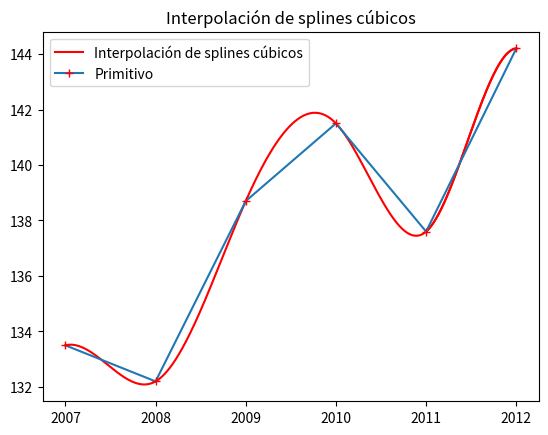

Recreate this plot in Python.
import numpy as np
import matplotlib.pyplot as plt

#B-splines

x=np.array([2007, 2008, 2009, 2010, 2011, 2012])
y=np.array([133.5, 132.2, 138.7, 141.5, 137.6, 144.2])
n=len(x)-1
h=np.zeros(n)
for i in range (0,n):
    h[i]=x[i+1]-x[i]
u=np.zeros(n-1)
l=np.zeros(n-1)
for i in range (0,n-1):
    u[i]=h[i]/(h[i]+h[i+1])
    l[i]=1-u[i]
d=np.zeros(n-1)
for i in range(1,n-2):
    d[i]=3*(l[i-1]*(y[i+2]-y[i+1])/h[i+1]+u[i-1]*(y[i+1]-y[i])/h[i])    
d[0]=3*(l[0]*(y[1]-y[0])/h[0]\
        +u[0]*(y[2]-y[1])/h[1])-l[0]*0.8# 0.8 y 0.2 son condiciones de frontera de soporte fijo
d[n-2]=3*(l[n-2]*(y[n-1]-y[n-2])/h[n-2]\
            +u[n-2]*(y[n]-y[n-1])/h[n-1])-l[n-2]*0.2
print(d)
A=np.zeros([n-1,n-1])
for i in range(1,n-2):
    A[i,i-1]=l[i-1]
    A[i,i]=2
    A[i,i+1]=u[i]
A[0,0]=A[n-2,n-2]=2
A[0,1]=u[0]
A[n-2,n-3]=l[n-2]
print(A)
M0=np.array(n)
M0=np.linalg.solve(A,d)
M=np.zeros(n+1)
for i in range(1,n):
    M[i]=M0[i-1]
M[0]=0.8
M[n]=0.2
print(M)
#Dibujo
for i in range(0,n):
    x0=np.linspace(x[i],x[i+1],10000)
    y0=y[i]*((x0-x[i+1])**2)*(h[i]+2*(x0-x[i]))/(h[i]**3)\
        +y[i+1]*((x0-x[i])**2)*(h[i]+2*(x[i+1]-x0))/(h[i]**3)\
        +M[i]*((x0-x[i+1])**2)*(x0-x[i])/(h[i]**2)\
        +M[i+1]*((x0-x[i])**2)*(x0-x[i+1])/(h[i]**2)
    plt.plot(x0,y0,color='red')
plt.plot(x0,y0,color='red',label = u"Interpolación de splines cúbicos")
plt.plot(x,y,marker='+',mec='r',mfc='w',label = u"Primitivo")
plt.title("Interpolación de splines cúbicos")
plt.legend()
plt.show()